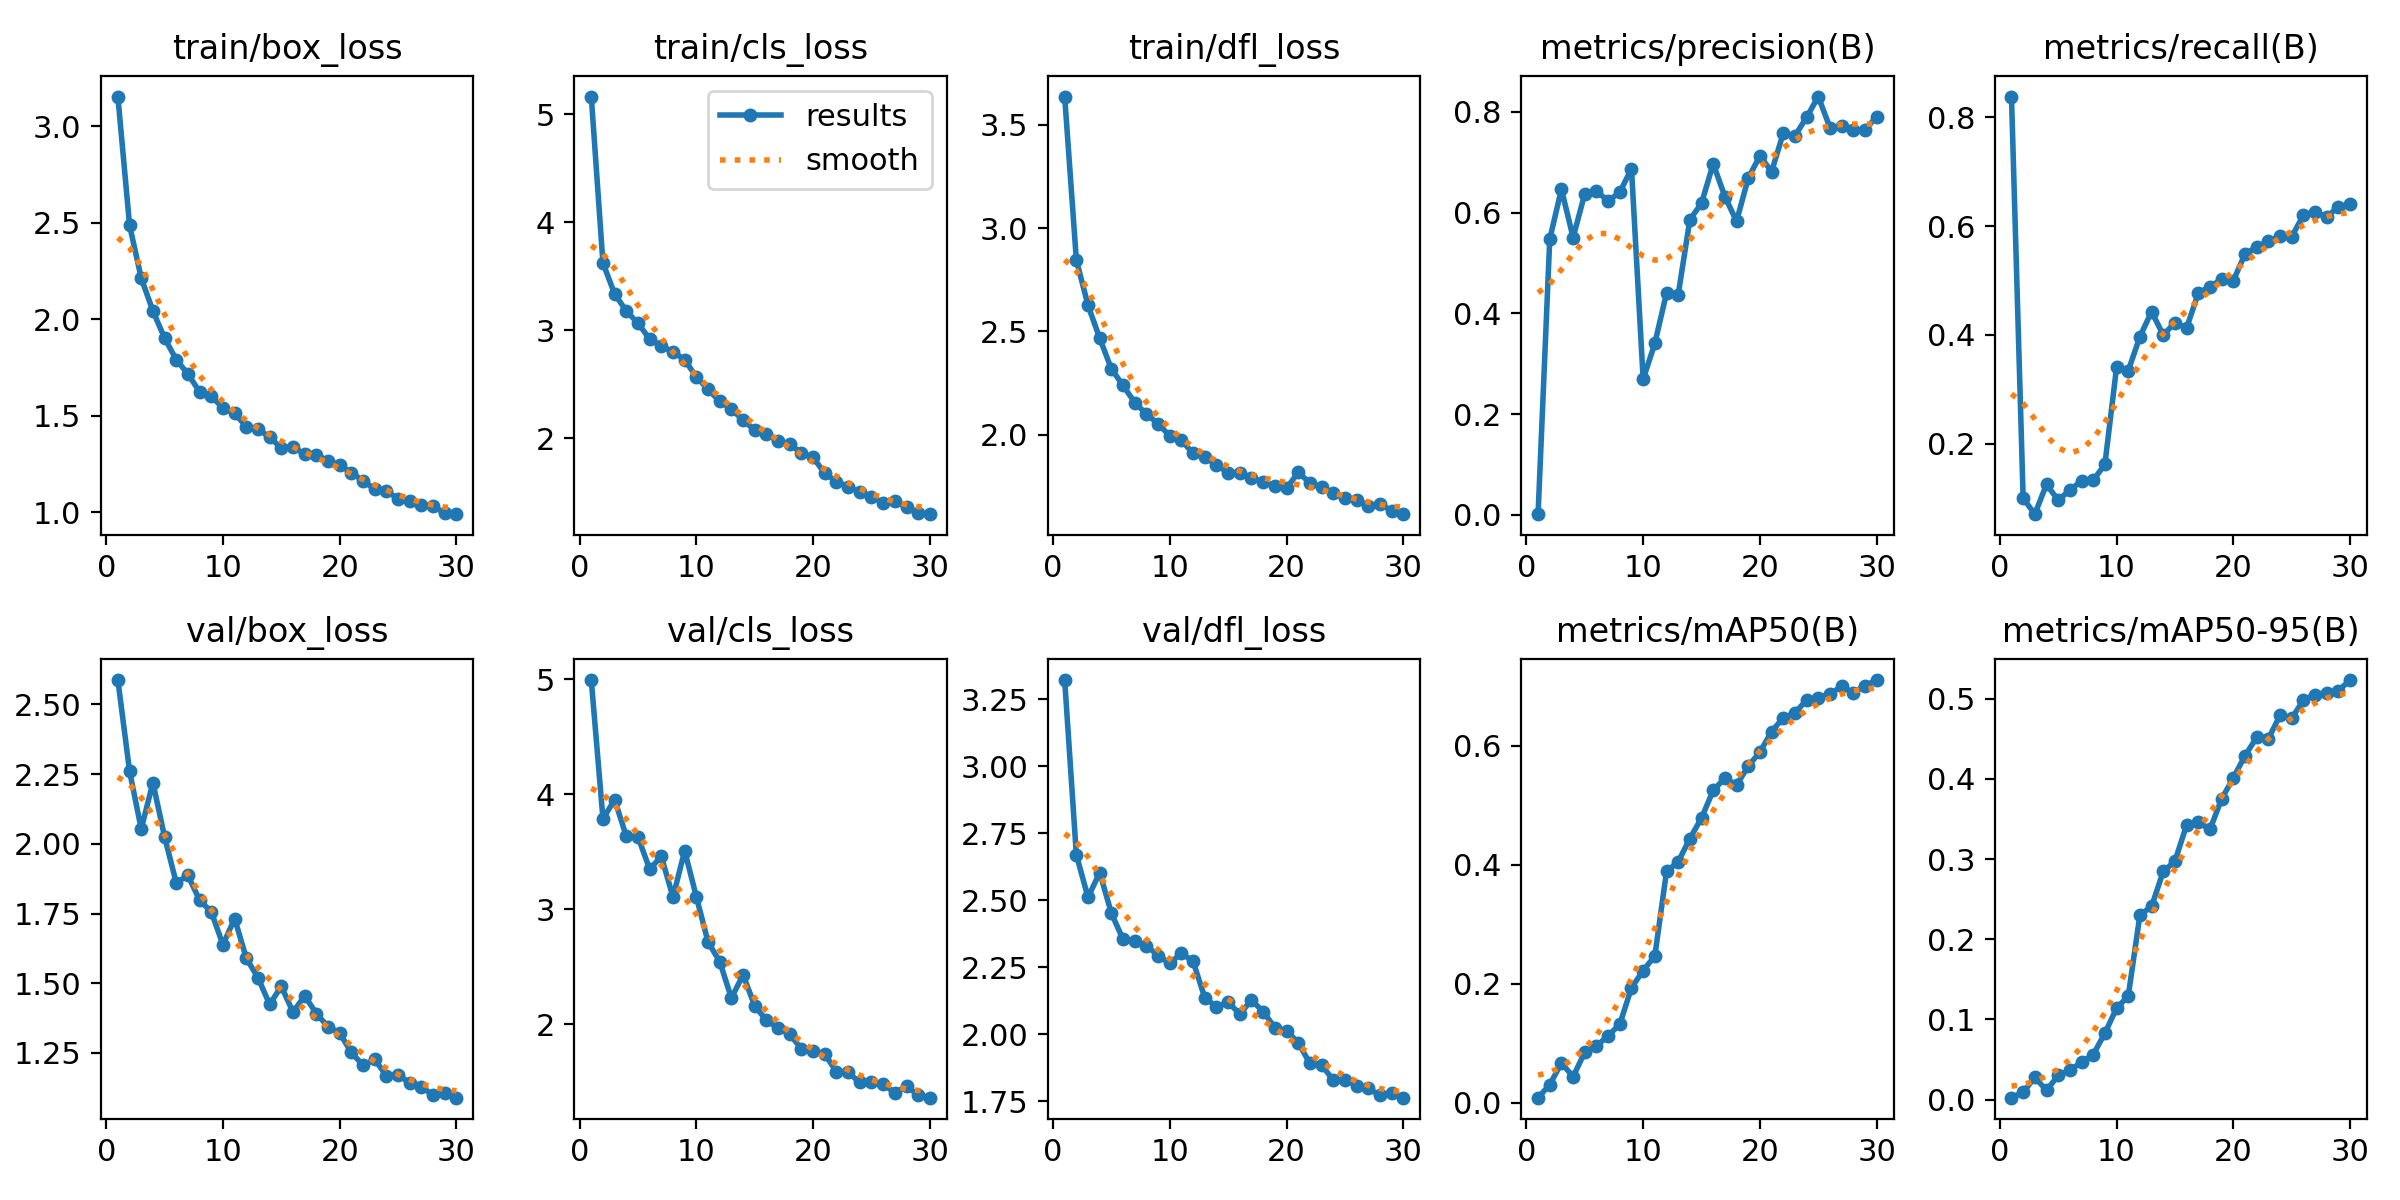

Source data for this figure (header and first rows):
epoch, train/box_loss, train/cls_loss, train/dfl_loss, metrics/precision(B), metrics/recall(B), metrics/mAP50(B), metrics/mAP50-95(B), val/box_loss, val/cls_loss, val/dfl_loss, lr/pg0, lr/pg1, lr/pg2
1, 3.155, 5.165, 3.636, 0.0014, 0.8379, 0.00848, 0.0023, 2.588, 4.991, 3.322, 0.0005543, 0.0005543, 0.0005543
2, 2.488, 3.624, 2.845, 0.5475, 0.1, 0.03035, 0.0091, 2.261, 3.785, 2.67, 0.001073, 0.001073, 0.001073
3, 2.214, 3.337, 2.626, 0.6465, 0.07073, 0.06667, 0.02759, 2.054, 3.951, 2.511, 0.001556, 0.001556, 0.001556
4, 2.043, 3.18, 2.466, 0.5507, 0.1256, 0.04376, 0.01145, 2.219, 3.633, 2.604, 0.001502, 0.001502, 0.001502
5, 1.903, 3.067, 2.318, 0.6378, 0.09634, 0.08495, 0.02999, 2.025, 3.627, 2.452, 0.001447, 0.001447, 0.001447
6, 1.791, 2.921, 2.238, 0.6427, 0.1149, 0.09526, 0.0366, 1.86, 3.348, 2.355, 0.001392, 0.001392, 0.001392
7, 1.717, 2.855, 2.155, 0.6235, 0.132, 0.1125, 0.0464, 1.887, 3.458, 2.347, 0.001337, 0.001337, 0.001337
8, 1.624, 2.804, 2.1, 0.6403, 0.1329, 0.132, 0.0561, 1.798, 3.105, 2.331, 0.001282, 0.001282, 0.001282
9, 1.602, 2.728, 2.052, 0.6876, 0.1622, 0.1932, 0.08266, 1.756, 3.507, 2.294, 0.001227, 0.001227, 0.001227
10, 1.54, 2.569, 1.995, 0.2694, 0.3404, 0.2222, 0.114, 1.638, 3.107, 2.265, 0.001172, 0.001172, 0.001172
11, 1.513, 2.456, 1.972, 0.3406, 0.3341, 0.2466, 0.1289, 1.732, 2.715, 2.303, 0.001117, 0.001117, 0.001117
12, 1.443, 2.343, 1.909, 0.4404, 0.3968, 0.3887, 0.2301, 1.59, 2.545, 2.272, 0.001062, 0.001062, 0.001062
13, 1.43, 2.274, 1.89, 0.4371, 0.4428, 0.405, 0.2409, 1.52, 2.227, 2.137, 0.001007, 0.001007, 0.001007
14, 1.389, 2.168, 1.855, 0.586, 0.3998, 0.4442, 0.2845, 1.424, 2.429, 2.103, 0.0009519, 0.0009519, 0.0009519
15, 1.331, 2.078, 1.814, 0.6188, 0.4225, 0.4787, 0.2973, 1.489, 2.16, 2.121, 0.0008969, 0.0008969, 0.0008969
16, 1.339, 2.037, 1.817, 0.6971, 0.4128, 0.5251, 0.3424, 1.396, 2.033, 2.075, 0.0008418, 0.0008418, 0.0008418
17, 1.3, 1.975, 1.789, 0.632, 0.4769, 0.5456, 0.3461, 1.455, 1.966, 2.128, 0.0007868, 0.0007868, 0.0007868
18, 1.295, 1.949, 1.771, 0.583, 0.4889, 0.534, 0.3369, 1.391, 1.911, 2.085, 0.0007318, 0.0007318, 0.0007318
19, 1.268, 1.867, 1.753, 0.6685, 0.5021, 0.566, 0.375, 1.345, 1.787, 2.026, 0.0006768, 0.0006768, 0.0006768
20, 1.244, 1.825, 1.74, 0.7131, 0.4998, 0.5895, 0.4012, 1.321, 1.77, 2.014, 0.0006218, 0.0006218, 0.0006218
21, 1.204, 1.677, 1.817, 0.6814, 0.5484, 0.624, 0.4289, 1.252, 1.739, 1.969, 0.0005668, 0.0005668, 0.0005668
22, 1.164, 1.602, 1.766, 0.7578, 0.5616, 0.6472, 0.4516, 1.205, 1.587, 1.891, 0.0005118, 0.0005118, 0.0005118
23, 1.118, 1.551, 1.746, 0.7527, 0.5723, 0.6553, 0.45, 1.227, 1.581, 1.887, 0.0004568, 0.0004568, 0.0004568
24, 1.108, 1.507, 1.716, 0.7894, 0.5808, 0.6771, 0.4792, 1.169, 1.495, 1.829, 0.0004017, 0.0004017, 0.0004017
25, 1.071, 1.463, 1.693, 0.8306, 0.5807, 0.6805, 0.4755, 1.172, 1.499, 1.831, 0.0003467, 0.0003467, 0.0003467
26, 1.059, 1.403, 1.685, 0.7688, 0.6198, 0.6875, 0.498, 1.142, 1.478, 1.808, 0.0002917, 0.0002917, 0.0002917
27, 1.036, 1.42, 1.655, 0.772, 0.6259, 0.6998, 0.5052, 1.129, 1.404, 1.798, 0.0002367, 0.0002367, 0.0002367
28, 1.03, 1.363, 1.664, 0.7632, 0.6164, 0.6895, 0.5074, 1.098, 1.461, 1.772, 0.0001817, 0.0001817, 0.0001817
29, 0.9942, 1.314, 1.631, 0.7643, 0.6358, 0.7012, 0.51, 1.106, 1.385, 1.783, 0.0001267, 0.0001267, 0.0001267
30, 0.9896, 1.299, 1.615, 0.7905, 0.6397, 0.7106, 0.5232, 1.089, 1.362, 1.764, 7.1681e-05, 7.1681e-05, 7.1681e-05
